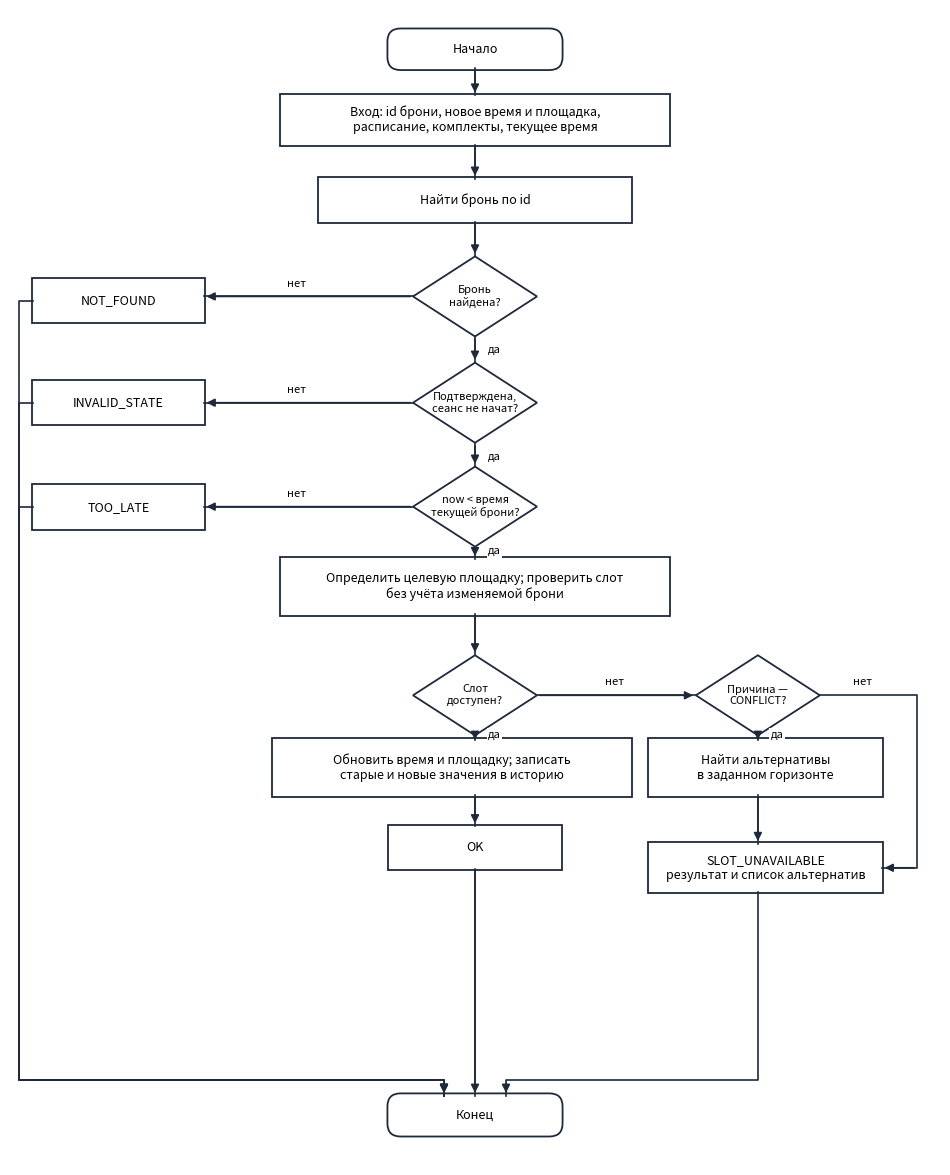

Reproduce this figure in Python.
"""Блок-схема переноса брони по текущему алгоритму A5."""
from pathlib import Path
import matplotlib
matplotlib.use('Agg')
import matplotlib.pyplot as plt
from matplotlib.patches import FancyBboxPatch, Polygon, FancyArrowPatch

fig, ax = plt.subplots(figsize=(12, 15), dpi=220)
ax.set(xlim=(0,12),ylim=(0,15)); ax.axis('off')
def box(x,y,w,h,t,kind='rect'):
    patch = FancyBboxPatch((x,y),w,h,boxstyle='round,pad=.03,rounding_size=.17' if kind=='round' else 'square,pad=.02',facecolor='white',edgecolor='#1e293b',lw=1.3)
    ax.add_patch(patch); ax.text(x+w/2,y+h/2,t,fontsize=9,ha='center',va='center')
def diamond(x,y,t):
    ax.add_patch(Polygon([(x,y+.52),(x+.8,y),(x,y-.52),(x-.8,y)],closed=True,facecolor='white',edgecolor='#1e293b',lw=1.3))
    ax.text(x,y,t,fontsize=8,ha='center',va='center')
def line(points,label=None,xy=None):
    xs,ys=zip(*points);ax.plot(xs,ys,color='#1e293b',lw=1.2)
    ax.add_patch(FancyArrowPatch(points[-2],points[-1],arrowstyle='-|>',mutation_scale=12,lw=1.2,color='#1e293b'))
    if label: ax.text(*xy,label,fontsize=8,bbox=dict(facecolor='white',edgecolor='none',pad=1),ha='center')

box(4.9,14.25,2.2,.48,'Начало','round')
box(3.5,13.25,5,.64,'Вход: id брони, новое время и площадка,\nрасписание, комплекты, текущее время')
box(4.0,12.25,4,.56,'Найти бронь по id')
diamond(6,11.28,'Бронь\nнайдена?')
box(.3,10.95,2.2,.55,'NOT_FOUND')
diamond(6,9.9,'Подтверждена,\nсеанс не начат?')
box(.3,9.63,2.2,.55,'INVALID_STATE')
diamond(6,8.55,'now < время\nтекущей брони?')
box(.3,8.27,2.2,.55,'TOO_LATE')
box(3.5,7.15,5,.72,'Определить целевую площадку; проверить слот\nбез учёта изменяемой брони')
diamond(6,6.1,'Слот\nдоступен?')
box(3.4,4.8,4.6,.72,'Обновить время и площадку; записать\nстарые и новые значения в историю')
box(4.9,3.85,2.2,.55,'OK')
diamond(9.65,6.1,'Причина —\nCONFLICT?')
box(8.25,4.8,3,.72,'Найти альтернативы\nв заданном горизонте')
box(8.25,3.55,3,.62,'SLOT_UNAVAILABLE\nрезультат и список альтернатив')
box(4.9,.4,2.2,.5,'Конец','round')
line([(6,14.25),(6,13.89)]);line([(6,13.25),(6,12.81)]);line([(6,12.25),(6,11.8)])
line([(5.2,11.28),(2.5,11.28)],'нет',(3.7,11.4));line([(6,10.76),(6,10.42)],'да',(6.25,10.55))
line([(5.2,9.9),(2.5,9.9)],'нет',(3.7,10.02));line([(6,9.38),(6,9.07)],'да',(6.25,9.15))
line([(5.2,8.55),(2.5,8.55)],'нет',(3.7,8.67));line([(6,8.03),(6,7.87)],'да',(6.25,7.93))
line([(6,7.15),(6,6.62)]);line([(6,5.58),(6,5.52)],'да',(6.25,5.55));line([(6,4.8),(6,4.4)])
line([(6.8,6.1),(8.85,6.1)],'нет',(7.8,6.23));line([(9.65,5.58),(9.65,5.52)],'да',(9.9,5.55))
line([(9.65,4.8),(9.65,4.17)])
line([(10.45,6.1),(11.7,6.1),(11.7,3.86),(11.25,3.86)],'нет',(11.0,6.23))
for y in (11.22,9.9,8.54): line([(.3,y),(.12,y),(.12,1.1),(5.6,1.1),(5.6,.9)])
line([(6,3.85),(6,.9)]);line([(9.65,3.55),(9.65,1.1),(6.4,1.1),(6.4,.9)])
Path('docs/figures').mkdir(parents=True,exist_ok=True)
fig.savefig('docs/figures/a5_stage1.png',bbox_inches='tight',facecolor='white');plt.close(fig)
